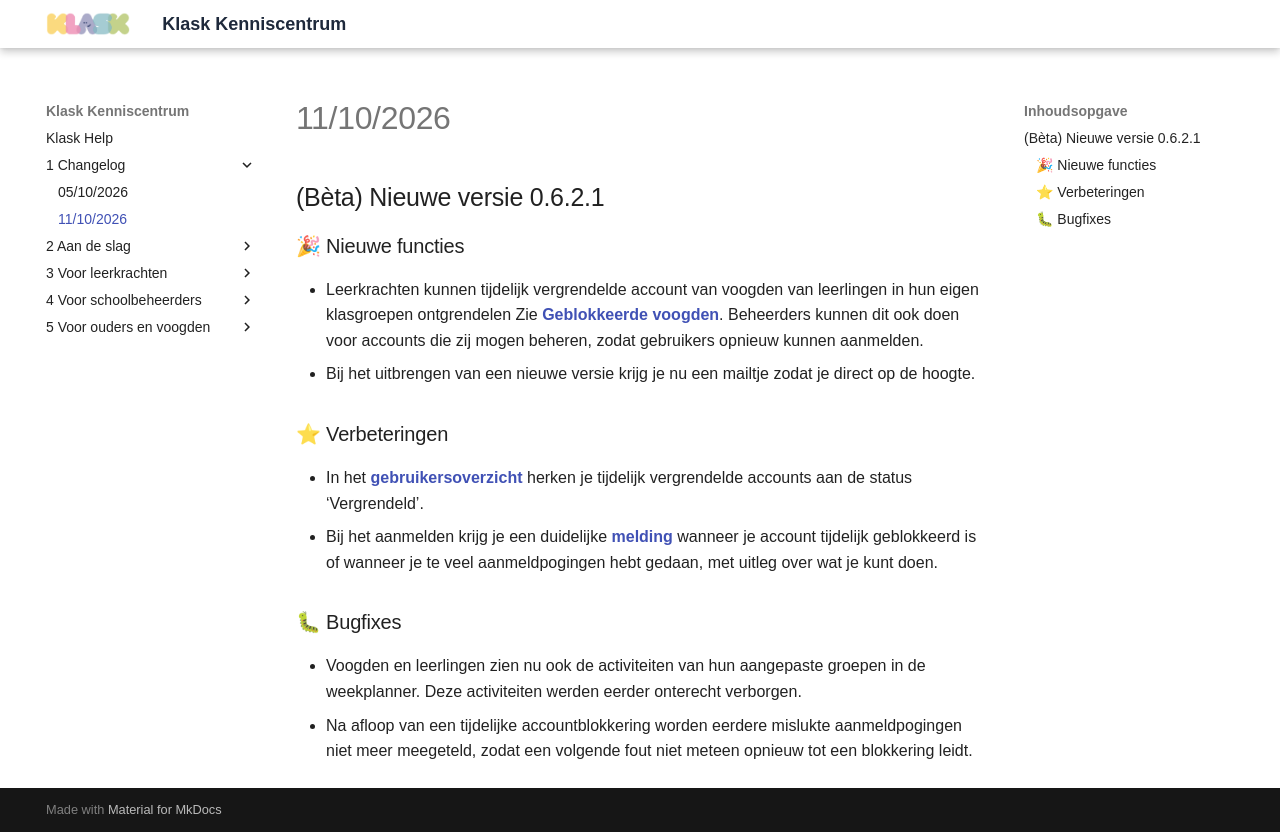

repository: Samuel8000/klask-help · page: 1 Changelog/version_0.6.2.1/index.html · generator: mkdocs

# 11/10/2026

## (Bèta) Nieuwe versie 0.6.2.1

### 🎉 Nieuwe functies

- Leerkrachten kunnen tijdelijk vergrendelde account van voogden van leerlingen in hun eigen klasgroepen ontgrendelen Zie [**Geblokkeerde voogden**](../3%20Voor%20leerkrachten/Mijn-leerlingen.md#geblokkeerde-voogd). Beheerders kunnen dit ook doen voor accounts die zij mogen beheren, zodat gebruikers opnieuw kunnen aanmelden.
- Bij het uitbrengen van een nieuwe versie krijg je nu een mailtje zodat je direct op de hoogte. 

### ⭐ Verbeteringen

- In het [**gebruikersoverzicht**](../4%20Voor%20schoolbeheerders/Gebruikersbeheer.md#vergrendeld) herken je tijdelijk vergrendelde accounts aan de status ‘Vergrendeld’.
- Bij het aanmelden krijg je een duidelijke [**melding**](../2%20Aan%20de%20slag/aanmelden.md#geblokkeerde-account) wanneer je account tijdelijk geblokkeerd is of wanneer je te veel aanmeldpogingen hebt gedaan, met uitleg over wat je kunt doen.

### 🐛 Bugfixes

- Voogden en leerlingen zien nu ook de activiteiten van hun aangepaste groepen in de weekplanner. Deze activiteiten werden eerder onterecht verborgen.
- Na afloop van een tijdelijke accountblokkering worden eerdere mislukte aanmeldpogingen niet meer meegeteld, zodat een volgende fout niet meteen opnieuw tot een blokkering leidt.
